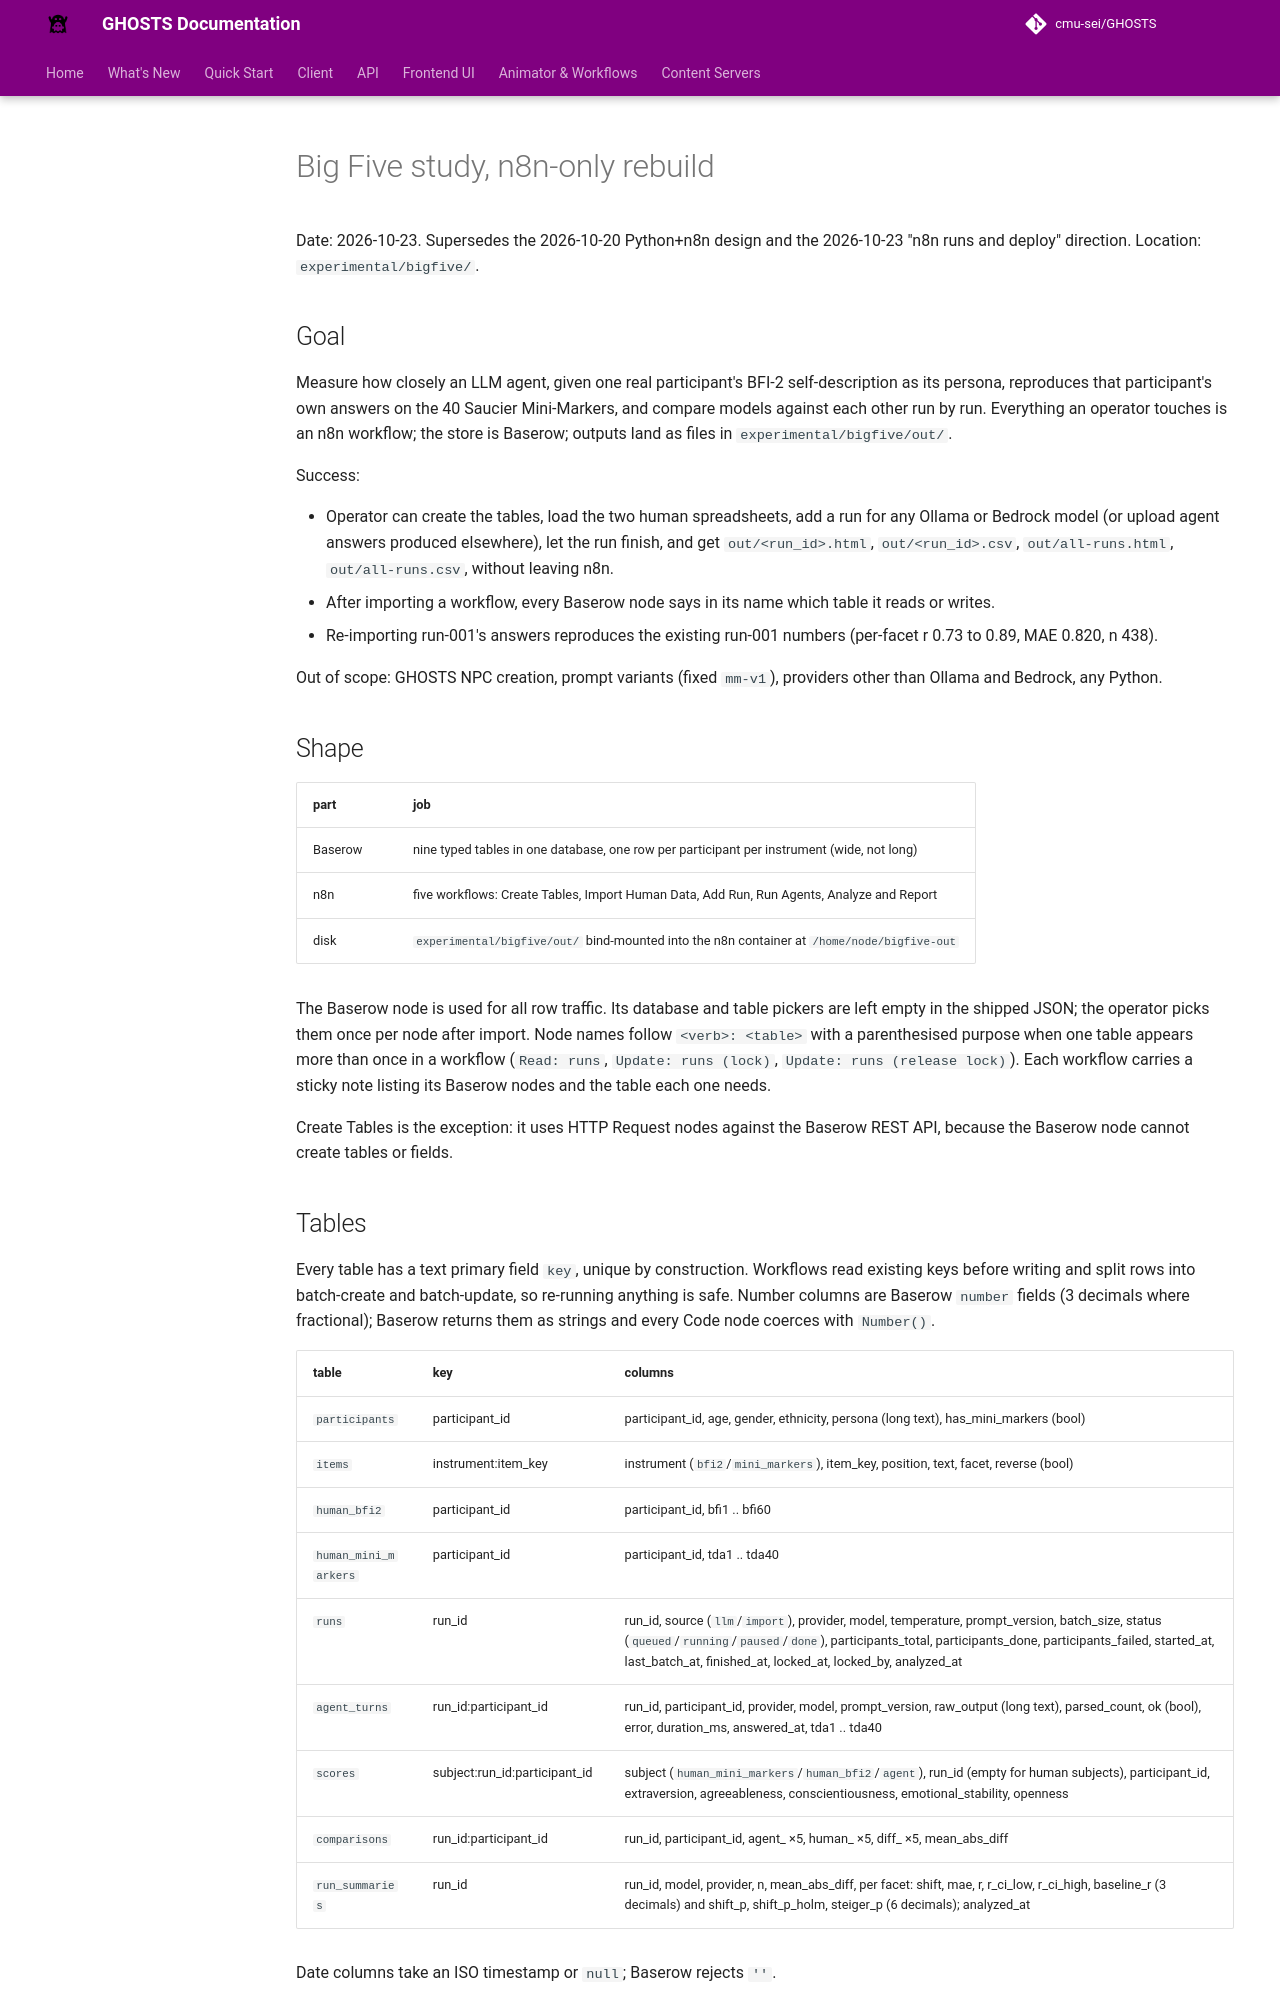

repository: cmu-sei/GHOSTS · page: superpowers/specs/2026-10-23-bigfive-n8n-only-design/index.html · generator: mkdocs

# Big Five study, n8n-only rebuild

Date: 2026-10-23. Supersedes the 2026-10-20 Python+n8n design and the 2026-10-23 "n8n runs and deploy" direction.
Location: `experimental/bigfive/`.

## Goal

Measure how closely an LLM agent, given one real participant's BFI-2 self-description as its persona, reproduces that
participant's own answers on the 40 Saucier Mini-Markers, and compare models against each other run by run. Everything
an operator touches is an n8n workflow; the store is Baserow; outputs land as files in `experimental/bigfive/out/`.

Success:

- Operator can create the tables, load the two human spreadsheets, add a run for any Ollama or Bedrock model (or upload
  agent answers produced elsewhere), let the run finish, and get `out/<run_id>.html`, `out/<run_id>.csv`,
  `out/all-runs.html`, `out/all-runs.csv`, without leaving n8n.
- After importing a workflow, every Baserow node says in its name which table it reads or writes.
- Re-importing run-001's answers reproduces the existing run-001 numbers (per-facet r 0.73 to 0.89, MAE 0.820, n 438).

Out of scope: GHOSTS NPC creation, prompt variants (fixed `mm-v1`), providers other than Ollama and Bedrock, any Python.

## Shape

| part | job |
|---|---|
| Baserow | nine typed tables in one database, one row per participant per instrument (wide, not long) |
| n8n | five workflows: Create Tables, Import Human Data, Add Run, Run Agents, Analyze and Report |
| disk | `experimental/bigfive/out/` bind-mounted into the n8n container at `/home/node/bigfive-out` |

The Baserow node is used for all row traffic. Its database and table pickers are left empty in the shipped JSON; the
operator picks them once per node after import. Node names follow `<verb>: <table>` with a parenthesised purpose when
one table appears more than once in a workflow (`Read: runs`, `Update: runs (lock)`, `Update: runs (release lock)`).
Each workflow carries a sticky note listing its Baserow nodes and the table each one needs.

Create Tables is the exception: it uses HTTP Request nodes against the Baserow REST API, because the Baserow node cannot
create tables or fields.

## Tables

Every table has a text primary field `key`, unique by construction. Workflows read existing keys before writing and
split rows into batch-create and batch-update, so re-running anything is safe. Number columns are Baserow `number`
fields (3 decimals where fractional); Baserow returns them as strings and every Code node coerces with `Number()`.

| table | key | columns |
|---|---|---|
| `participants` | participant_id | participant_id, age, gender, ethnicity, persona (long text), has_mini_markers (bool) |
| `items` | instrument:item_key | instrument (`bfi2`/`mini_markers`), item_key, position, text, facet, reverse (bool) |
| `human_bfi2` | participant_id | participant_id, bfi1 .. bfi60 |
| `human_mini_markers` | participant_id | participant_id, tda1 .. tda40 |
| `runs` | run_id | run_id, source (`llm`/`import`), provider, model, temperature, prompt_version, batch_size, status (`queued`/`running`/`paused`/`done`), participants_total, participants_done, participants_failed, started_at, last_batch_at, finished_at, locked_at, locked_by, analyzed_at |
| `agent_turns` | run_id:participant_id | run_id, participant_id, provider, model, prompt_version, raw_output (long text), parsed_count, ok (bool), error, duration_ms, answered_at, tda1 .. tda40 |
| `scores` | subject:run_id:participant_id | subject (`human_mini_markers`/`human_bfi2`/`agent`), run_id (empty for human subjects), participant_id, extraversion, agreeableness, conscientiousness, emotional_stability, openness |
| `comparisons` | run_id:participant_id | run_id, participant_id, agent_<facet> ×5, human_<facet> ×5, diff_<facet> ×5, mean_abs_diff |
| `run_summaries` | run_id | run_id, model, provider, n, mean_abs_diff, per facet: shift, mae, r, r_ci_low, r_ci_high, baseline_r (3 decimals) and shift_p, shift_p_holm, steiger_p (6 decimals); analyzed_at |

Date columns take an ISO timestamp or `null`; Baserow rejects `''`.

Scoring, the same as before: facet = mean of its items; a reverse item is `scale_max + 1 - value` (BFI-2 max 5,
Mini-Markers max 9); BFI-2 negative emotionality is reported as `emotional_stability = 6 - NE`. The Mini-Marker keying
(facet and reverse flag per adjective) and the BFI-2 keying live once, in the Import Human Data workflow, which writes
them to `items`; Analyze and Report reads `items` and never hard-codes a facet.
